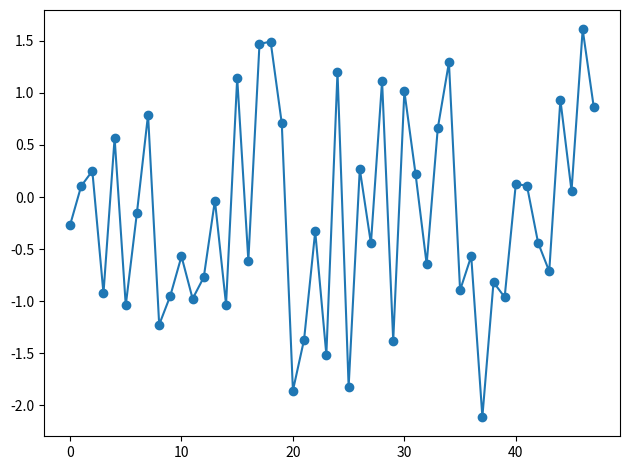

Generate this figure with matplotlib:
"""
======================
Plotting a time series
======================

Visualizing data is important and should usually be the first step in any
analysis. This example shows how you can plot a single time series.
"""

# Author: Johann Faouzi <[email redacted]>
# License: BSD-3-Clause

import numpy as np
import matplotlib.pyplot as plt

# Parameters
n_samples, n_timestamps = 100, 48

# Toy dataset
rng = np.random.RandomState(41)
X = rng.randn(n_samples, n_timestamps)

# Plot the first time series
plt.plot(X[0], 'o-')
plt.tight_layout()
plt.show()
